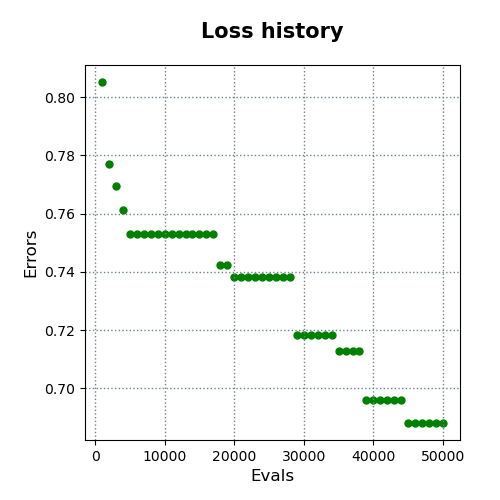

Values plotted in this chart, from the file beside it:
evals, errors
1000, 0.8052
2000, 0.7772
3000, 0.7697
4000, 0.7612
5000, 0.7529
6000, 0.7529
7000, 0.7529
8000, 0.7529
9000, 0.7529
10000, 0.7529
11000, 0.7529
12000, 0.7529
13000, 0.7529
14000, 0.7529
15000, 0.7529
16000, 0.7529
17000, 0.7529
18000, 0.7423
19000, 0.7423
20000, 0.7384
21000, 0.7384
22000, 0.7384
23000, 0.7384
24000, 0.7384
25000, 0.7384
26000, 0.7384
27000, 0.7384
28000, 0.7384
29000, 0.7182
30000, 0.7182
31000, 0.7182
32000, 0.7182
33000, 0.7182
34000, 0.7182
35000, 0.7128
36000, 0.7128
37000, 0.7128
38000, 0.7128
39000, 0.6959
40000, 0.6959
41000, 0.6959
42000, 0.6959
43000, 0.6959
44000, 0.6959
45000, 0.6882
46000, 0.6882
47000, 0.6882
48000, 0.6882
49000, 0.6882
50000, 0.6882
